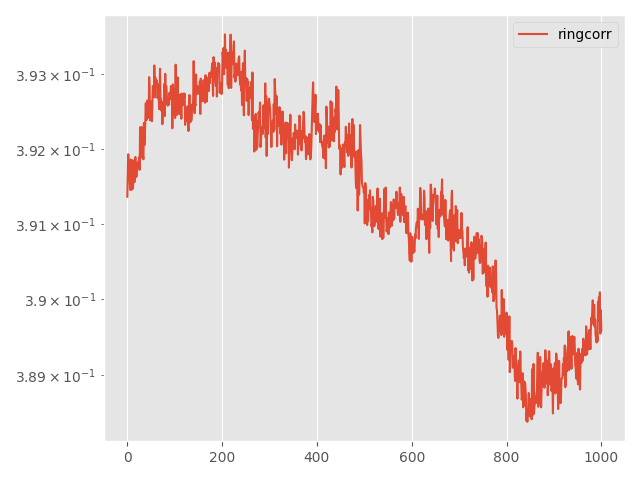

Source data for this figure (header and first rows):
Step, topology, method, lr, clip, momentum, sigma, sigma-cor, epsilon, loss
0, ring, corr, 0.001, 0.001, 0.0, 0.1446, 0.02317, 5, 0.3914
5, ring, corr, 0.001, 0.001, 0.0, 0.1446, 0.02317, 5, 0.3917
10, ring, corr, 0.001, 0.001, 0.0, 0.1446, 0.02317, 5, 0.3919
15, ring, corr, 0.001, 0.001, 0.0, 0.1446, 0.02317, 5, 0.3918
20, ring, corr, 0.001, 0.001, 0.0, 0.1446, 0.02317, 5, 0.3916
25, ring, corr, 0.001, 0.001, 0.0, 0.1446, 0.02317, 5, 0.3916
30, ring, corr, 0.001, 0.001, 0.0, 0.1446, 0.02317, 5, 0.3915
35, ring, corr, 0.001, 0.001, 0.0, 0.1446, 0.02317, 5, 0.3919
40, ring, corr, 0.001, 0.001, 0.0, 0.1446, 0.02317, 5, 0.3915
45, ring, corr, 0.001, 0.001, 0.0, 0.1446, 0.02317, 5, 0.3915
50, ring, corr, 0.001, 0.001, 0.0, 0.1446, 0.02317, 5, 0.3916
55, ring, corr, 0.001, 0.001, 0.0, 0.1446, 0.02317, 5, 0.3918
60, ring, corr, 0.001, 0.001, 0.0, 0.1446, 0.02317, 5, 0.3915
65, ring, corr, 0.001, 0.001, 0.0, 0.1446, 0.02317, 5, 0.3917
70, ring, corr, 0.001, 0.001, 0.0, 0.1446, 0.02317, 5, 0.3918
75, ring, corr, 0.001, 0.001, 0.0, 0.1446, 0.02317, 5, 0.3916
80, ring, corr, 0.001, 0.001, 0.0, 0.1446, 0.02317, 5, 0.3917
85, ring, corr, 0.001, 0.001, 0.0, 0.1446, 0.02317, 5, 0.3919
90, ring, corr, 0.001, 0.001, 0.0, 0.1446, 0.02317, 5, 0.3917
95, ring, corr, 0.001, 0.001, 0.0, 0.1446, 0.02317, 5, 0.3916
100, ring, corr, 0.001, 0.001, 0.0, 0.1446, 0.02317, 5, 0.3917
105, ring, corr, 0.001, 0.001, 0.0, 0.1446, 0.02317, 5, 0.3918
110, ring, corr, 0.001, 0.001, 0.0, 0.1446, 0.02317, 5, 0.3918
115, ring, corr, 0.001, 0.001, 0.0, 0.1446, 0.02317, 5, 0.3918
120, ring, corr, 0.001, 0.001, 0.0, 0.1446, 0.02317, 5, 0.3918
125, ring, corr, 0.001, 0.001, 0.0, 0.1446, 0.02317, 5, 0.3919
130, ring, corr, 0.001, 0.001, 0.0, 0.1446, 0.02317, 5, 0.3917
135, ring, corr, 0.001, 0.001, 0.0, 0.1446, 0.02317, 5, 0.3923
140, ring, corr, 0.001, 0.001, 0.0, 0.1446, 0.02317, 5, 0.392
145, ring, corr, 0.001, 0.001, 0.0, 0.1446, 0.02317, 5, 0.3919
150, ring, corr, 0.001, 0.001, 0.0, 0.1446, 0.02317, 5, 0.3923
155, ring, corr, 0.001, 0.001, 0.0, 0.1446, 0.02317, 5, 0.3921
160, ring, corr, 0.001, 0.001, 0.0, 0.1446, 0.02317, 5, 0.3919
165, ring, corr, 0.001, 0.001, 0.0, 0.1446, 0.02317, 5, 0.3919
170, ring, corr, 0.001, 0.001, 0.0, 0.1446, 0.02317, 5, 0.3919
175, ring, corr, 0.001, 0.001, 0.0, 0.1446, 0.02317, 5, 0.3923
180, ring, corr, 0.001, 0.001, 0.0, 0.1446, 0.02317, 5, 0.392
185, ring, corr, 0.001, 0.001, 0.0, 0.1446, 0.02317, 5, 0.3922
190, ring, corr, 0.001, 0.001, 0.0, 0.1446, 0.02317, 5, 0.3924
195, ring, corr, 0.001, 0.001, 0.0, 0.1446, 0.02317, 5, 0.3926
200, ring, corr, 0.001, 0.001, 0.0, 0.1446, 0.02317, 5, 0.3924
205, ring, corr, 0.001, 0.001, 0.0, 0.1446, 0.02317, 5, 0.3924
210, ring, corr, 0.001, 0.001, 0.0, 0.1446, 0.02317, 5, 0.3926
215, ring, corr, 0.001, 0.001, 0.0, 0.1446, 0.02317, 5, 0.3926
220, ring, corr, 0.001, 0.001, 0.0, 0.1446, 0.02317, 5, 0.3925
225, ring, corr, 0.001, 0.001, 0.0, 0.1446, 0.02317, 5, 0.3924
230, ring, corr, 0.001, 0.001, 0.0, 0.1446, 0.02317, 5, 0.393
235, ring, corr, 0.001, 0.001, 0.0, 0.1446, 0.02317, 5, 0.3928
240, ring, corr, 0.001, 0.001, 0.0, 0.1446, 0.02317, 5, 0.3924
245, ring, corr, 0.001, 0.001, 0.0, 0.1446, 0.02317, 5, 0.3925
250, ring, corr, 0.001, 0.001, 0.0, 0.1446, 0.02317, 5, 0.3925
255, ring, corr, 0.001, 0.001, 0.0, 0.1446, 0.02317, 5, 0.3926
260, ring, corr, 0.001, 0.001, 0.0, 0.1446, 0.02317, 5, 0.3924
265, ring, corr, 0.001, 0.001, 0.0, 0.1446, 0.02317, 5, 0.3926
270, ring, corr, 0.001, 0.001, 0.0, 0.1446, 0.02317, 5, 0.3928
275, ring, corr, 0.001, 0.001, 0.0, 0.1446, 0.02317, 5, 0.3927
280, ring, corr, 0.001, 0.001, 0.0, 0.1446, 0.02317, 5, 0.3927
285, ring, corr, 0.001, 0.001, 0.0, 0.1446, 0.02317, 5, 0.3931
290, ring, corr, 0.001, 0.001, 0.0, 0.1446, 0.02317, 5, 0.3927
295, ring, corr, 0.001, 0.001, 0.0, 0.1446, 0.02317, 5, 0.393
... 941 more rows
